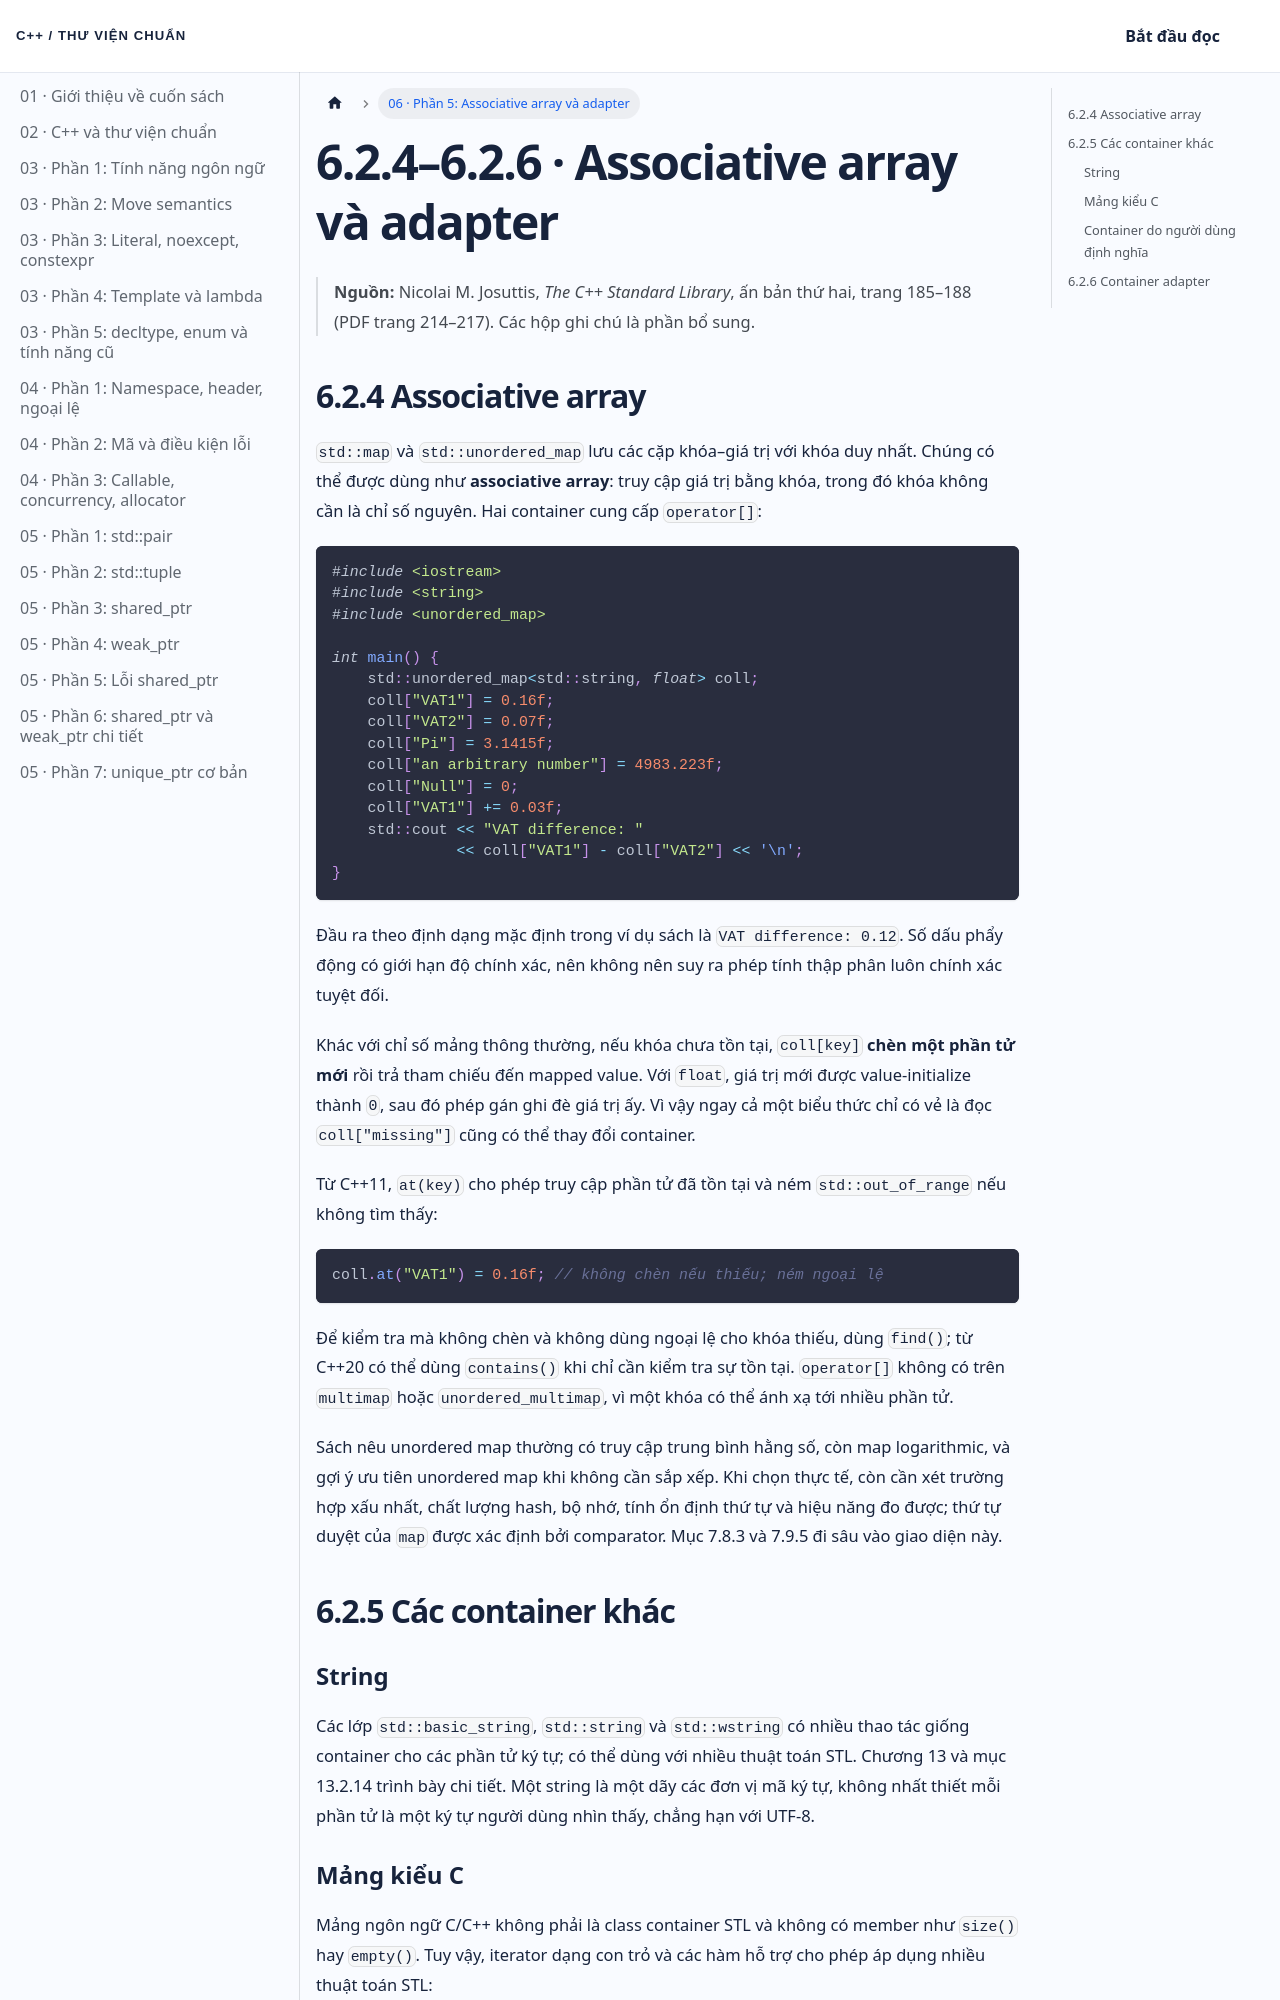

repository: NThanhPhat2K3/cpp-standard-library-vietnamese · page: docs/chuong-06-phan-5/index.html · generator: docusaurus

---
id: chuong-06-phan-5
title: 'Chương 6 · Associative array và container adapter'
sidebar_label: '06 · Phần 5: Associative array và adapter'
---

# 6.2.4–6.2.6 · Associative array và adapter

> **Nguồn:** Nicolai M. Josuttis, *The C++ Standard Library*, ấn bản thứ hai, trang 185–188 (PDF trang 214–217). Các hộp ghi chú là phần bổ sung.

## 6.2.4 Associative array

`std::map` và `std::unordered_map` lưu các cặp khóa–giá trị với khóa duy nhất. Chúng có thể được dùng như **associative array**: truy cập giá trị bằng khóa, trong đó khóa không cần là chỉ số nguyên. Hai container cung cấp `operator[]`:

```cpp
#include <iostream>
#include <string>
#include <unordered_map>

int main() {
    std::unordered_map<std::string, float> coll;
    coll["VAT1"] = 0.16f;
    coll["VAT2"] = 0.07f;
    coll["Pi"] = 3.1415f;
    coll["an arbitrary number"] = 4983.223f;
    coll["Null"] = 0;
    coll["VAT1"] += 0.03f;
    std::cout << "VAT difference: "
              << coll["VAT1"] - coll["VAT2"] << '\n';
}
```

Đầu ra theo định dạng mặc định trong ví dụ sách là `VAT difference: 0.12`. Số dấu phẩy động có giới hạn độ chính xác, nên không nên suy ra phép tính thập phân luôn chính xác tuyệt đối.

Khác với chỉ số mảng thông thường, nếu khóa chưa tồn tại, `coll[key]` **chèn một phần tử mới** rồi trả tham chiếu đến mapped value. Với `float`, giá trị mới được value-initialize thành `0`, sau đó phép gán ghi đè giá trị ấy. Vì vậy ngay cả một biểu thức chỉ có vẻ là đọc `coll["missing"]` cũng có thể thay đổi container.

Từ C++11, `at(key)` cho phép truy cập phần tử đã tồn tại và ném `std::out_of_range` nếu không tìm thấy:

```cpp
coll.at("VAT1") = 0.16f; // không chèn nếu thiếu; ném ngoại lệ
```

Để kiểm tra mà không chèn và không dùng ngoại lệ cho khóa thiếu, dùng `find()`; từ C++20 có thể dùng `contains()` khi chỉ cần kiểm tra sự tồn tại. `operator[]` không có trên `multimap` hoặc `unordered_multimap`, vì một khóa có thể ánh xạ tới nhiều phần tử.

Sách nêu unordered map thường có truy cập trung bình hằng số, còn map logarithmic, và gợi ý ưu tiên unordered map khi không cần sắp xếp. Khi chọn thực tế, còn cần xét trường hợp xấu nhất, chất lượng hash, bộ nhớ, tính ổn định thứ tự và hiệu năng đo được; thứ tự duyệt của `map` được xác định bởi comparator. Mục 7.8.3 và 7.9.5 đi sâu vào giao diện này.

## 6.2.5 Các container khác
